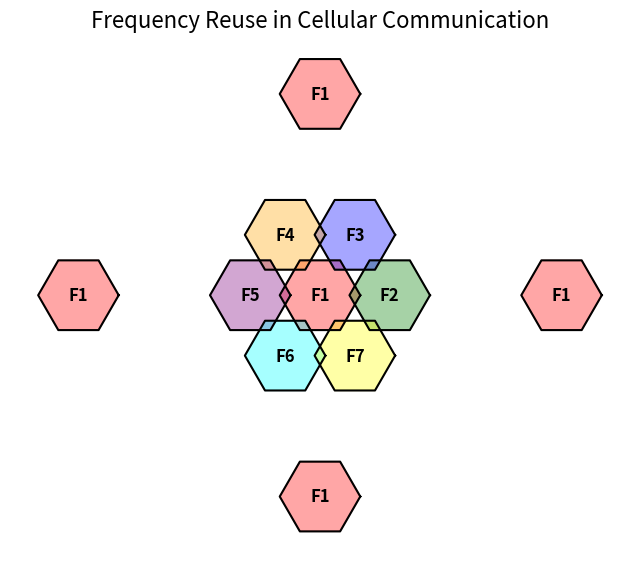

Here is the Python script that generated this plot: (Note: this script raises an exception after producing the figure.)
"""
Experiment No. 3
Demonstration of Frequency Reuse Concept in Cellular Systems
"""

import matplotlib
matplotlib.use('Agg')
import matplotlib.pyplot as plt
import numpy as np

# ------------------------------------------------------
# Function to draw a hexagonal cell
# ------------------------------------------------------
def draw_hexagon(ax, x, y, r, color, label):
    angles = np.linspace(0, 2*np.pi, 7)
    hx = x + r*np.cos(angles)
    hy = y + r*np.sin(angles)

    ax.plot(hx, hy, color='black')
    ax.fill(hx, hy, alpha=0.35, color=color)
    ax.text(x, y, label,
            ha='center',
            va='center',
            fontsize=12,
            weight='bold')

# ------------------------------------------------------
# Cell Radius
# ------------------------------------------------------
R = 1

# Seven-cell cluster coordinates
cells = [
    (0, 0),
    (np.sqrt(3)*R, 0),
    (np.sqrt(3)/2*R, 1.5*R),
    (-np.sqrt(3)/2*R, 1.5*R),
    (-np.sqrt(3)*R, 0),
    (-np.sqrt(3)/2*R, -1.5*R),
    (np.sqrt(3)/2*R, -1.5*R)
]

# Frequency allocation
frequencies = ['F1','F2','F3','F4','F5','F6','F7']

colors = ['red',
          'green',
          'blue',
          'orange',
          'purple',
          'cyan',
          'yellow']

fig, ax = plt.subplots(figsize=(8,8))

for i in range(7):
    draw_hexagon(ax,
                 cells[i][0],
                 cells[i][1],
                 R,
                 colors[i],
                 frequencies[i])

# ------------------------------------------------------
# Frequency Reuse
# ------------------------------------------------------

reuse_cells = [
    (0,5),
    (0,-5),
    (6,0),
    (-6,0)
]

for x,y in reuse_cells:
    draw_hexagon(ax,
                 x,
                 y,
                 R,
                 'red',
                 'F1')

ax.set_title("Frequency Reuse in Cellular Communication",
             fontsize=16)

ax.set_aspect('equal')
ax.axis('off')

plt.savefig('/home/chiragk/mdmlab/outputs/exp3_frequency_reuse.png', dpi=150, bbox_inches='tight')
print("EXPERIMENT 3 — Frequency Reuse in Cellular Communication")
print("Graph saved: exp3_frequency_reuse.png")
print("\nThe plot shows:")
print("- Seven hexagonal cells with F1 through F7 allocation")
print("- Reuse of F1 in four distant cells at coordinates (0,5), (0,-5), (6,0), (-6,0)")
